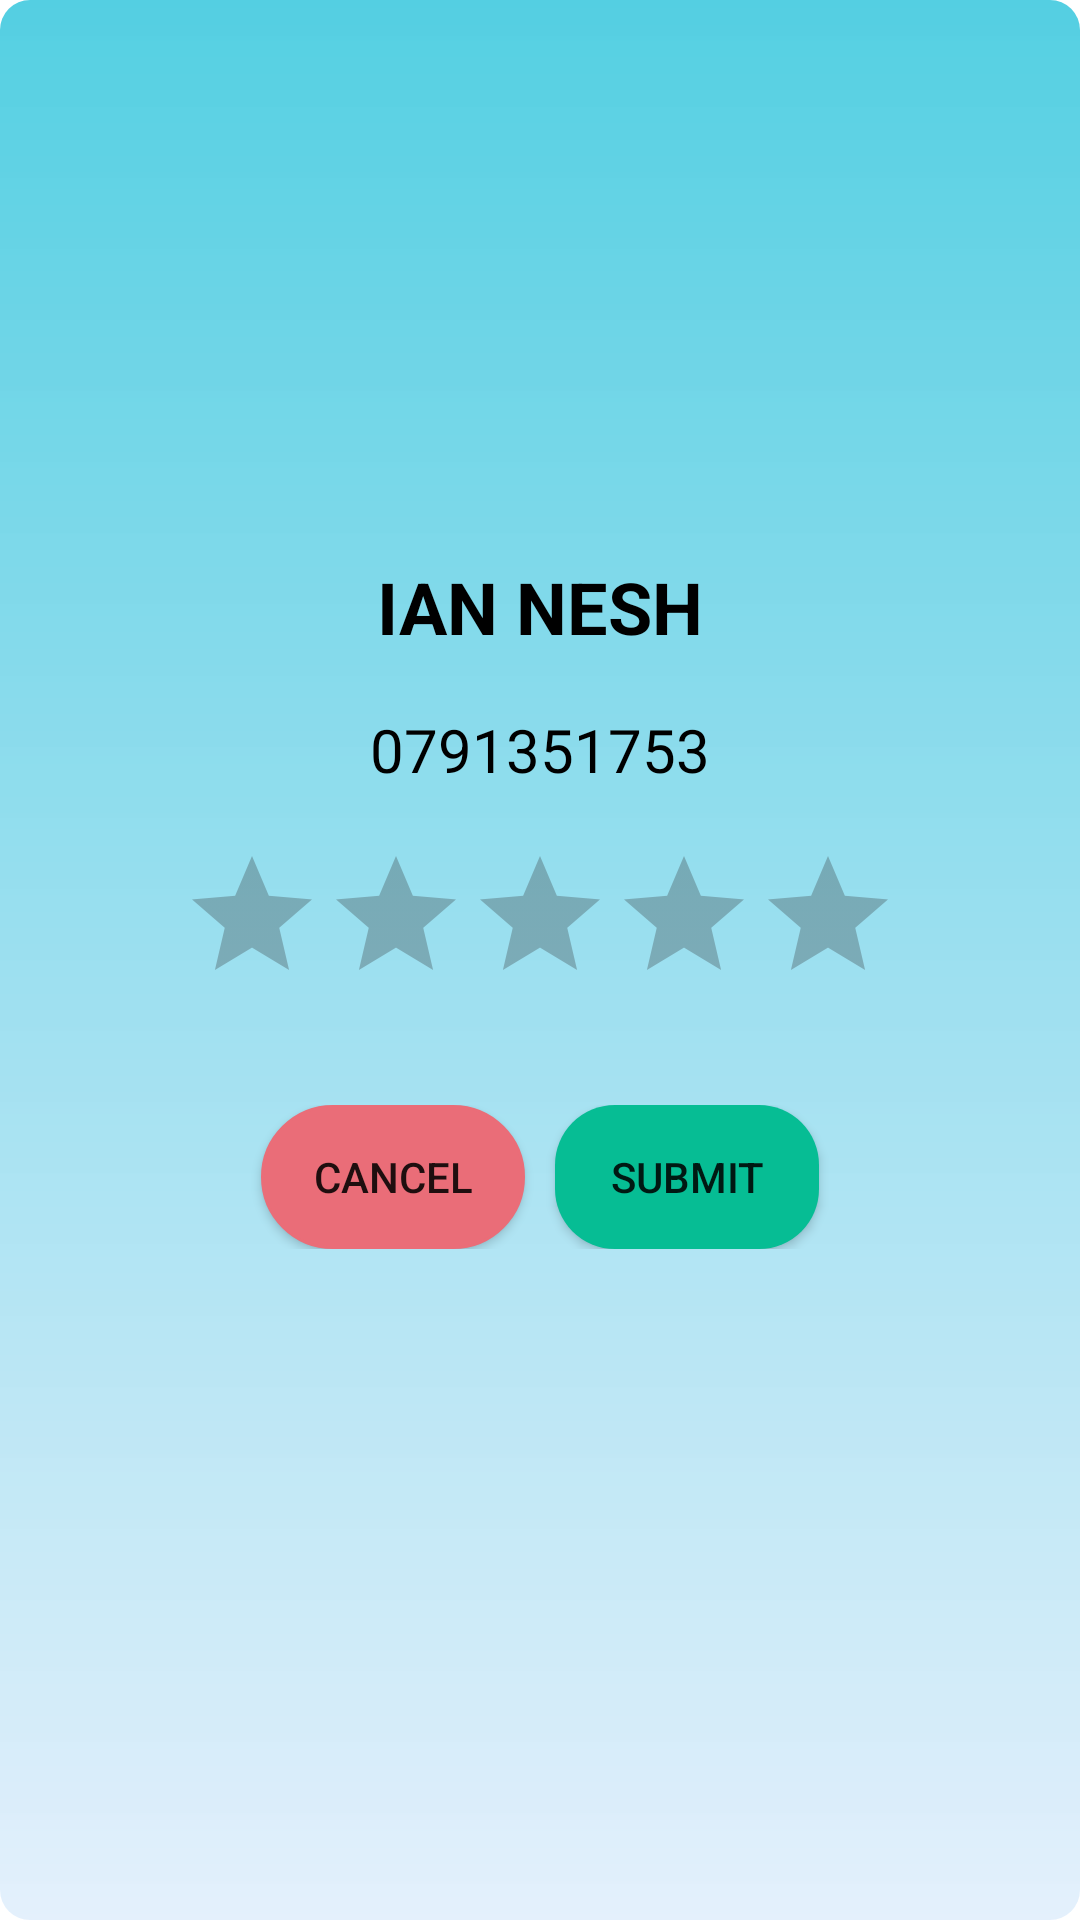

The Android layout XML behind this screen, and the referenced resources:
<!-- AndroidManifest.xml: application theme Theme.LaundryPersonnelMis -->
<!-- res/layout/activity_rating.xml -->
<?xml version="1.0" encoding="utf-8"?>
<RelativeLayout
    xmlns:android="http://schemas.android.com/apk/res/android"
    android:layout_width="350dp"
   android:layout_height="450dp"
    android:layout_gravity="center"
    android:background="@drawable/recyclerbg"
    android:theme="@style/Theme.AppCompat.DayNight.Dialog.Alert"
    >
    <ImageView
        android:id="@+id/profile"
        android:layout_width="150dp"
        android:layout_height="150dp"
        android:layout_centerHorizontal="true"
        android:src="@drawable/ic_baseline_account_circle_24"
        android:layout_marginTop="18dp"/>
    <TextView
        android:id="@+id/nametxt"
        android:layout_width="wrap_content"
        android:layout_height="wrap_content"
        android:text="ian nesh"
        android:textStyle="bold"
        android:textSize="24sp"
        android:textColor="@color/black"
        android:textAllCaps="true"
        android:layout_centerHorizontal="true"
        android:layout_marginTop="18dp"
        android:layout_below="@+id/profile"/>
    <TextView
        android:id="@+id/phonetxt"
        android:layout_width="wrap_content"
        android:layout_height="wrap_content"
        android:text="0791351753"
        android:textSize="20sp"
        android:textColor="@color/black"
        android:layout_below="@+id/nametxt"
        android:layout_centerHorizontal="true"
        android:layout_marginTop="18dp"
        android:gravity="center"
       android:layout_marginRight="22dp"
        android:layout_marginLeft="22dp"

        />
    <RatingBar
        android:id="@+id/rating"
        android:layout_width="wrap_content"
        android:layout_below="@+id/phonetxt"
        android:layout_marginTop="18dp"
        android:layout_centerHorizontal="true"
        android:layout_height="wrap_content"
        android:backgroundTint="#FFD600"
        android:theme="@style/RatingBar"/>
    <LinearLayout
        android:layout_width="match_parent"
        android:layout_below="@+id/rating"
        android:layout_height="wrap_content"
        android:layout_gravity="center_vertical"
        android:gravity="center"
        android:layout_marginTop="30dp"
        android:orientation="horizontal">

        <androidx.appcompat.widget.AppCompatButton
            android:id="@+id/btncan"
            android:layout_width="wrap_content"
            android:layout_height="wrap_content"
            android:layout_marginLeft="0dp"
            android:background="@drawable/red_style"
            android:onClick="Cancel"
            android:text="Cancel">

        </androidx.appcompat.widget.AppCompatButton>

        <androidx.appcompat.widget.AppCompatButton
            android:id="@+id/btnsub"
            android:layout_width="wrap_content"
            android:layout_height="wrap_content"
            android:layout_marginLeft="10dp"
            android:background="@drawable/pick_total_shape"
            android:onClick="rate"
            android:text="Submit">

        </androidx.appcompat.widget.AppCompatButton>
    </LinearLayout>



</RelativeLayout>







<!-- resources referenced by this layout -->
<resources>
  <color name="black">#FF000000</color>
  <color name="profileAccentColor">#F7F7F7</color>
  <color name="profileEditTextColor">#707070</color>
  <!-- drawable card_bg (drawable) -->
  <?xml version="1.0" encoding="utf-8"?>
  <shape xmlns:android="http://schemas.android.com/apk/res/android"
      android:shape="rectangle">
      <stroke
          android:width="0dp"
          android:color="@color/black"></stroke>
      <solid
          android:color="#ffc107"
          />
      <corners
          android:bottomRightRadius="30dp"
          android:bottomLeftRadius="30dp"
          android:topLeftRadius="0dp"
          android:topRightRadius="0dp"/>
  
  </shape>
  <!-- drawable pick_total_shape (drawable) -->
  <?xml version="1.0" encoding="utf-8"?>
  <shape xmlns:android="http://schemas.android.com/apk/res/android"
      android:shape="rectangle">
      <solid android:color="#06bd94"></solid>
      <corners
          android:radius="20dp"></corners>
  
  </shape>
  <!-- drawable recyclerbg (drawable) -->
  <?xml version="1.0" encoding="utf-8"?>
  <shape xmlns:android="http://schemas.android.com/apk/res/android"
      android:shape="rectangle">
  
      <corners android:radius="10dp"></corners>
      <gradient android:angle="90"
          android:endColor="#AB00B8D4"
          android:startColor="#90CFE4FA"></gradient>
  
  </shape>
  <!-- drawable red_style (drawable) -->
  <?xml version="1.0" encoding="utf-8"?>
  <shape xmlns:android="http://schemas.android.com/apk/res/android"
      android:shape="rectangle">
      <solid
          android:color="#ea6d78"
          ></solid>
      <stroke android:width="1dp"
          android:color="#ea6d78"
          ></stroke>
  
  <corners
      android:radius="32dp"></corners>
  
  
  
  </shape>
  <style name="RatingBar" parent="Theme.AppCompat">
          <item name="colorControlNormal">#313335</item>
          <item name="colorControlActivated">#FFD600</item>
      </style>
  <style name="Theme.LaundryPersonnelMis" parent="Theme.MaterialComponents.DayNight.NoActionBar">
          
          <item name="colorPrimary">@color/lavender</item>
          <item name="colorPrimaryVariant">@color/lavender</item>
          <item name="colorOnPrimary">@color/white</item>
          
          <item name="colorSecondary">@color/teal_200</item>
          <item name="colorSecondaryVariant">@color/teal_700</item>
          <item name="colorOnSecondary">@color/black</item>
          
          <item name="android:statusBarColor">?attr/colorPrimaryVariant</item>
  
          
      </style>
  <color name="lavender">#8692f7</color>
  <color name="white">#FFFFFFFF</color>
  <color name="teal_200">#FF03DAC5</color>
  <color name="teal_700">#FF018786</color>
</resources>
